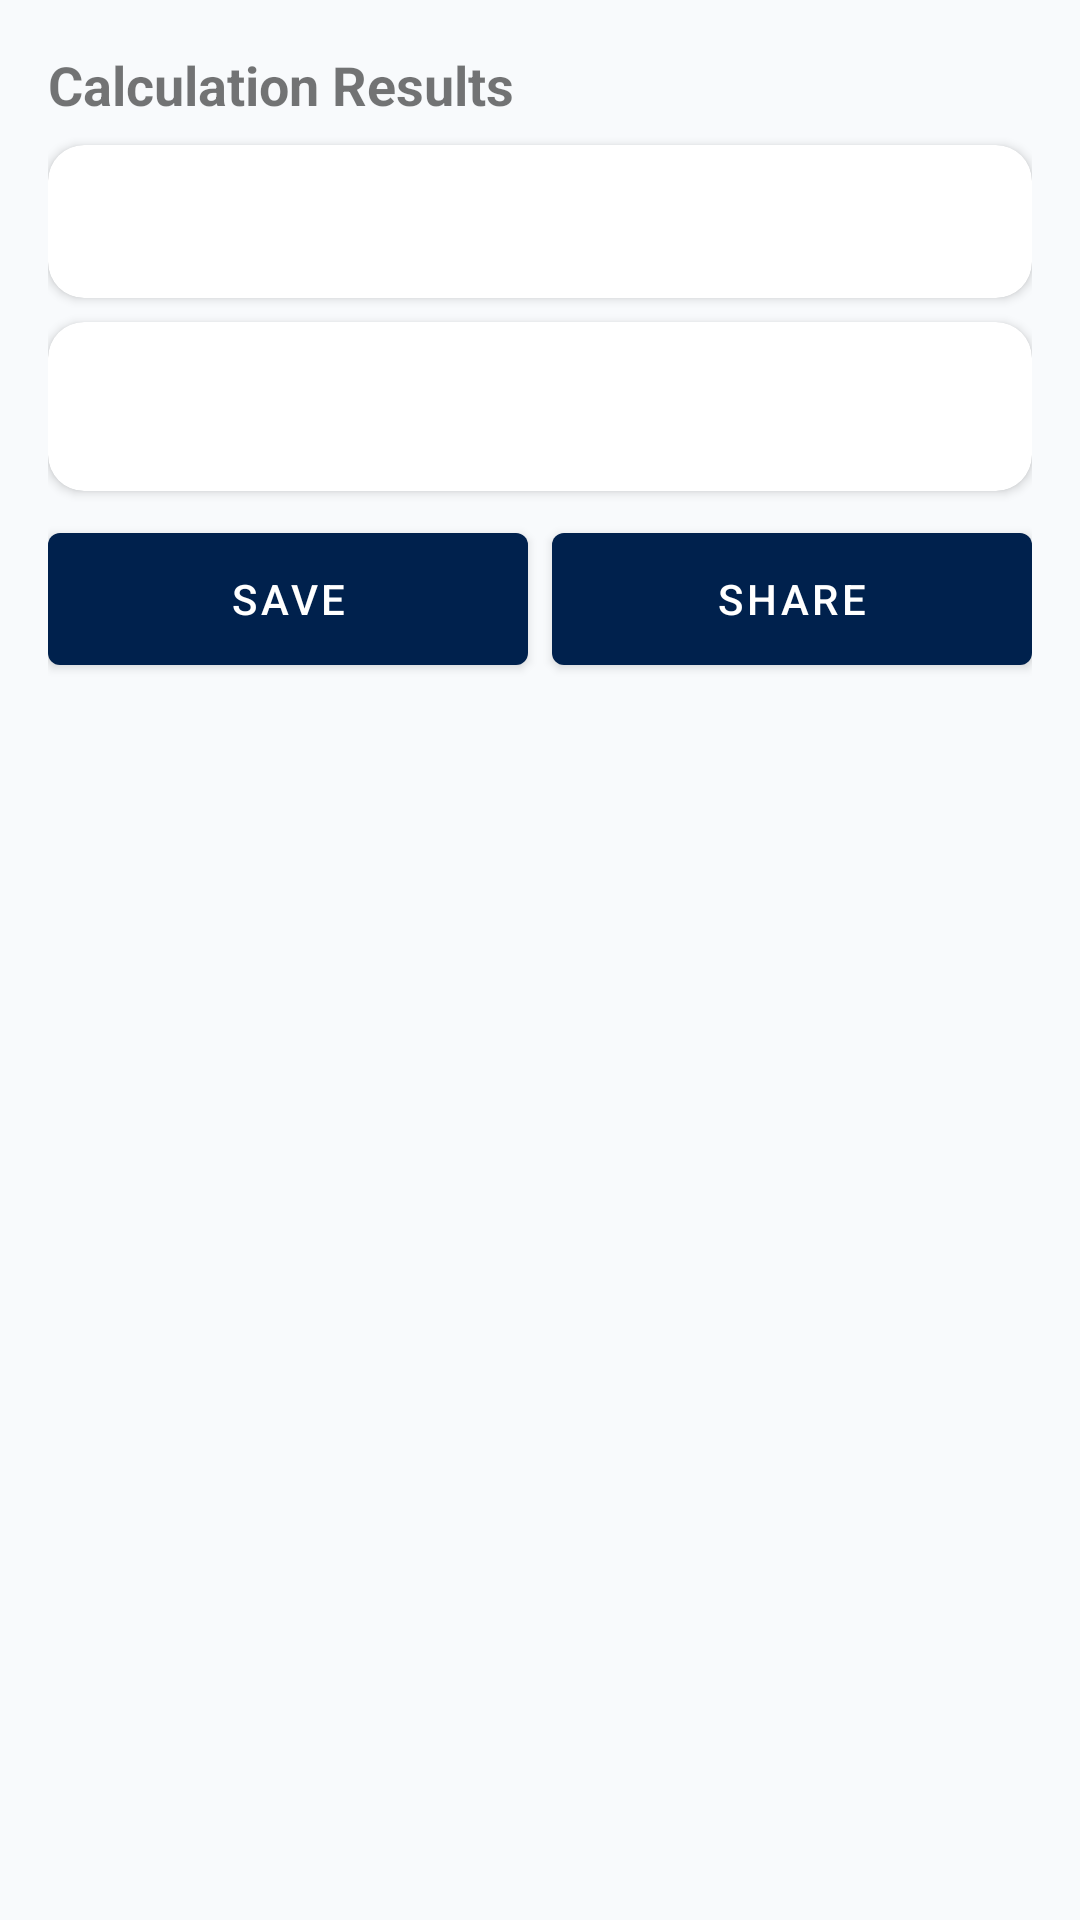

Layout XML and referenced resources for this Android screen:
<!-- AndroidManifest.xml: application theme Theme.NammaMistri -->
<!-- res/layout/fragment_result.xml -->
<?xml version="1.0" encoding="utf-8"?>
<ScrollView xmlns:android="http://schemas.android.com/apk/res/android"
    xmlns:app="http://schemas.android.com/apk/res-auto"
    android:layout_width="match_parent"
    android:layout_height="match_parent">

    <LinearLayout
        android:layout_width="match_parent"
        android:layout_height="wrap_content"
        android:orientation="vertical"
        android:padding="@dimen/screen_padding">

        <TextView
            android:layout_width="match_parent"
            android:layout_height="wrap_content"
            android:text="Calculation Results"
            android:textSize="@dimen/text_size_heading"
            android:textStyle="bold"
            android:layout_marginBottom="@dimen/item_spacing" />

        <androidx.cardview.widget.CardView
            android:layout_width="match_parent"
            android:layout_height="wrap_content"
            android:layout_marginBottom="@dimen/item_spacing"
            app:cardCornerRadius="@dimen/card_corner_radius">

            <LinearLayout
                android:layout_width="match_parent"
                android:layout_height="wrap_content"
                android:orientation="vertical"
                android:padding="@dimen/screen_padding">

                <TextView
                    android:id="@+id/result_details"
                    android:layout_width="match_parent"
                    android:layout_height="wrap_content"
                    android:textSize="@dimen/text_size_body" />

            </LinearLayout>

        </androidx.cardview.widget.CardView>

        <androidx.cardview.widget.CardView
            android:layout_width="match_parent"
            android:layout_height="wrap_content"
            android:layout_marginBottom="@dimen/item_spacing"
            app:cardCornerRadius="@dimen/card_corner_radius">

            <LinearLayout
                android:layout_width="match_parent"
                android:layout_height="wrap_content"
                android:orientation="vertical"
                android:padding="@dimen/screen_padding">

                <TextView
                    android:id="@+id/cost_details"
                    android:layout_width="match_parent"
                    android:layout_height="wrap_content"
                    android:textSize="@dimen/text_size_heading" />

            </LinearLayout>

        </androidx.cardview.widget.CardView>

        <LinearLayout
            android:layout_width="match_parent"
            android:layout_height="wrap_content"
            android:orientation="horizontal"
            android:spacing="@dimen/item_spacing">

            <com.google.android.material.button.MaterialButton
                android:id="@+id/save_button"
                android:layout_width="0dp"
                android:layout_height="@dimen/button_height_min"
                android:layout_weight="1"
                android:text="@string/btn_save"
                android:layout_marginEnd="@dimen/item_spacing" />

            <com.google.android.material.button.MaterialButton
                android:id="@+id/share_button"
                android:layout_width="0dp"
                android:layout_height="@dimen/button_height_min"
                android:layout_weight="1"
                android:text="Share" />

        </LinearLayout>

    </LinearLayout>

</ScrollView>
<!-- resources referenced by this layout -->
<resources>
  <dimen name="button_height_min">56dp</dimen>
  <dimen name="card_corner_radius">12dp</dimen>
  <dimen name="item_spacing">8dp</dimen>
  <dimen name="screen_padding">16dp</dimen>
  <dimen name="text_size_body">14sp</dimen>
  <dimen name="text_size_heading">18sp</dimen>
  <string name="btn_save">Save</string>
  <style name="Theme.NammaMistri" parent="Theme.MaterialComponents.DayNight.NoActionBar">
          <item name="windowActionBar">false</item>
          <item name="windowNoTitle">true</item>
          <item name="colorPrimary">@color/colorPrimary</item>
          <item name="colorPrimaryDark">@color/colorPrimaryDark</item>
          <item name="colorAccent">@color/colorAccent</item>
          <item name="android:colorBackground">@color/colorBackground</item>
          <item name="android:windowBackground">@color/colorBackground</item>
          <item name="android:textColorPrimary">@color/colorTextPrimary</item>
          <item name="android:textColorSecondary">@color/colorTextSecondary</item>
  
          
          <item name="bottomNavigationStyle">@style/Widget.NammaMistri.BottomNavigationView</item>
      </style>
  <color name="colorPrimary">#00214D</color>
  <color name="colorPrimaryDark">#001533</color>
  <color name="colorAccent">#00214D</color>
  <color name="colorBackground">#F8FAFC</color>
  <color name="colorTextPrimary">#00214D</color>
  <color name="colorTextSecondary">#64748B</color>
  <style name="Widget.NammaMistri.BottomNavigationView" parent="Widget.MaterialComponents.BottomNavigationView">
          <item name="backgroundTint">@color/colorSurface</item>
          <item name="itemIconTint">@color/selector_nav_colors</item>
          <item name="itemTextColor">@color/selector_nav_colors</item>
          <item name="itemRippleColor">@color/colorAccent</item>
          <item name="labelVisibilityMode">labeled</item>
      </style>
  <color name="colorSurface">#FFFFFF</color>
</resources>
